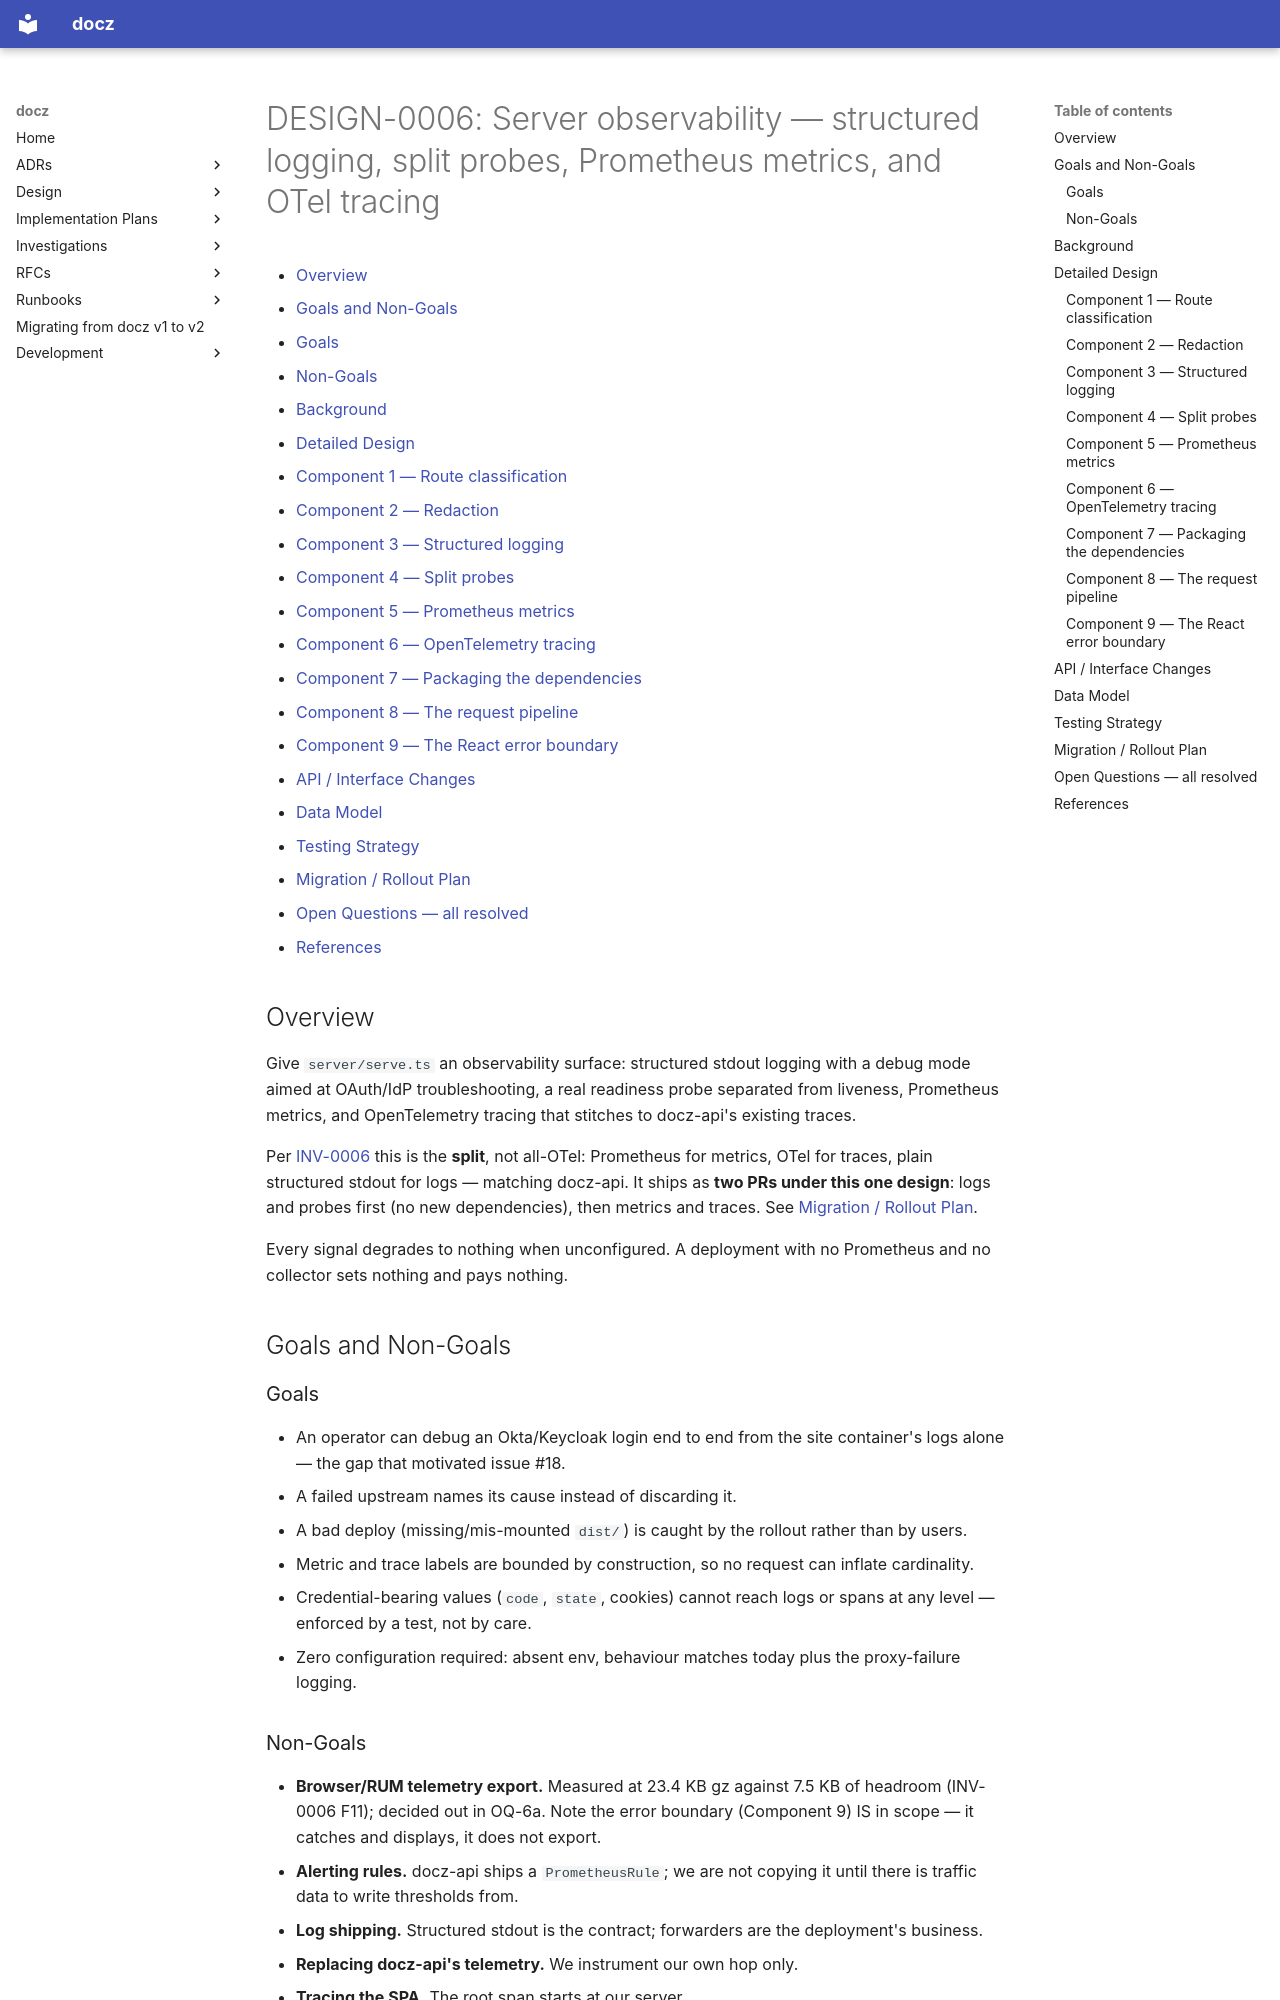

repository: donaldgifford/docz · page: archive/ui/design/0006-server-observability-structured-logging-split-probes-prometheus/index.html · generator: mkdocs

---
id: DESIGN-0006
title: "Server observability — structured logging, split probes, Prometheus metrics, and OTel tracing"
status: Implemented
author: Donald Gifford
created: 2026-09-18
---

<!-- markdownlint-disable-file MD025 MD041 -->

# DESIGN-0006: Server observability — structured logging, split probes, Prometheus metrics, and OTel tracing

<!--toc:start-->
- [Overview](#overview)
- [Goals and Non-Goals](#goals-and-non-goals)
  - [Goals](#goals)
  - [Non-Goals](#non-goals)
- [Background](#background)
- [Detailed Design](#detailed-design)
  - [Component 1 — Route classification](#component-1--route-classification)
  - [Component 2 — Redaction](#component-2--redaction)
  - [Component 3 — Structured logging](#component-3--structured-logging)
  - [Component 4 — Split probes](#component-4--split-probes)
  - [Component 5 — Prometheus metrics](#component-5--prometheus-metrics)
  - [Component 6 — OpenTelemetry tracing](#component-6--opentelemetry-tracing)
  - [Component 7 — Packaging the dependencies](#component-7--packaging-the-dependencies)
  - [Component 8 — The request pipeline](#component-8--the-request-pipeline)
  - [Component 9 — The React error boundary](#component-9--the-react-error-boundary)
- [API / Interface Changes](#api--interface-changes)
- [Data Model](#data-model)
- [Testing Strategy](#testing-strategy)
- [Migration / Rollout Plan](#migration--rollout-plan)
- [Open Questions — all resolved](#open-questions--all-resolved)
- [References](#references)
<!--toc:end-->

## Overview

Give `server/serve.ts` an observability surface: structured stdout
logging with a debug mode aimed at OAuth/IdP troubleshooting, a real
readiness probe separated from liveness, Prometheus metrics, and
OpenTelemetry tracing that stitches to docz-api's existing traces.

Per [INV-0006](../investigation/0006-server-observability-logging-health-probes-metrics-and-the-otel.md)
this is the **split**, not all-OTel: Prometheus for metrics, OTel for
traces, plain structured stdout for logs — matching docz-api. It ships
as **two PRs under this one design**: logs and probes first (no new
dependencies), then metrics and traces. See
[Migration / Rollout Plan](#migration--rollout-plan).

Every signal degrades to nothing when unconfigured. A deployment with no
Prometheus and no collector sets nothing and pays nothing.

## Goals and Non-Goals

### Goals

- An operator can debug an Okta/Keycloak login end to end from the site
  container's logs alone — the gap that motivated issue #18.
- A failed upstream names its cause instead of discarding it.
- A bad deploy (missing/mis-mounted `dist/`) is caught by the rollout
  rather than by users.
- Metric and trace labels are bounded by construction, so no request can
  inflate cardinality.
- Credential-bearing values (`code`, `state`, cookies) cannot reach logs
  or spans at any level — enforced by a test, not by care.
- Zero configuration required: absent env, behaviour matches today plus
  the proxy-failure logging.

### Non-Goals

- **Browser/RUM telemetry export.** Measured at 23.4 KB gz against
  7.5 KB of headroom (INV-0006 F11); decided out in OQ-6a. Note the
  error boundary (Component 9) IS in scope — it catches and displays,
  it does not export.
- **Alerting rules.** docz-api ships a `PrometheusRule`; we are not
  copying it until there is traffic data to write thresholds from.
- **Log shipping.** Structured stdout is the contract; forwarders are
  the deployment's business.
- **Replacing docz-api's telemetry.** We instrument our own hop only.
- **Tracing the SPA.** The root span starts at our server.
